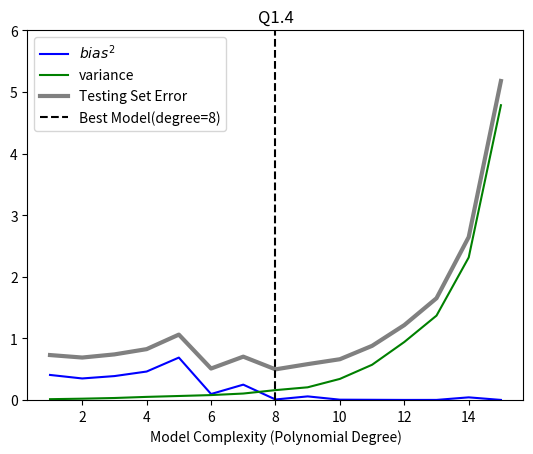

Source code (Python):
import numpy as np
import math
import matplotlib.pyplot as plt
from collections import defaultdict

np.random.seed(123)

x_grid = np.linspace(0, 10, 100)

def true_fn(x):
    noises = np.random.normal(loc=0, scale=0.3**0.5, size=len(x))
    return np.array([ele+math.sin(1.5*ele) for ele in x])+noises

def fx(x):
    return np.array([ele+math.sin(1.5*ele) for ele in x])

# [redacted]
# Q 1-2.
sample_num=20
# Sample data & sort
xs = np.random.rand(20)*10
xs.sort()
plt.plot(x_grid, fx(x_grid), label='f(x)', color='red')
plt.scatter(xs, true_fn(xs), label='y')
plt.title("Q1.2")
plt.legend()
plt.savefig("Q1_2.png")
plt.clf()
# Q 1-3.
degrees = [1, 3, 10]
colors = ['orange', 'royalblue', 'darkgreen']
theta = {}
fit = {}
plt.plot(x_grid, fx(x_grid), label='f(x)', color='red')
plt.scatter(xs, true_fn(xs), label='y')
for ii, degree in enumerate(degrees):
    # Note: we should get an overconditioned warning for degree 10 because of extreme overfitting
    theta[degree] = np.polyfit(xs, true_fn(xs), degree)
    fit[degree] = np.polyval(theta[degree], x_grid)
    plt.plot(x_grid, fit[degree], colors[ii], label=f"Degree={degree}")
plt.legend()
plt.ylim(0, 10)
plt.title("Q1.3")
plt.savefig("Q1_3.png")

# Q - 1.4
np.random.seed(42)
size_per_dataset = 50
n_datasets = 100
max_poly_degree = 15  # Maximum model complexity
model_poly_degrees = range(1, max_poly_degree + 1)

n_train = 40

# Create training/testing inputs
x = np.linspace(0, 10, size_per_dataset)
x = np.random.permutation(x)
x_train = x[:n_train]
x_test = x[n_train:]

# logging variables
theta_hat = defaultdict(list)

pred_train = defaultdict(list)
pred_test = defaultdict(list)

train_errors = defaultdict(list)
test_errors = defaultdict(list)

def error_function(pred, label):
    return (label-pred)**2

# Loop over datasets
for dataset in range(n_datasets):

    # Simulate training/testing targets
    y_train = true_fn(x_train)
    y_test = true_fn(x_test)
    # Loop over model complexities
    for degree in model_poly_degrees:
        # Train model
        tmp_theta_hat = np.polyfit(x_train, y_train, degree)

        # Make predictions on train set
        tmp_pred_train = np.polyval(tmp_theta_hat, x_train)
        pred_train[degree].append(tmp_pred_train)

        # Test predictions
        tmp_pred_test = np.polyval(tmp_theta_hat, x_test)
        pred_test[degree].append(tmp_pred_test)

        # Mean Squared Error for train and test sets
        train_errors[degree].append(np.mean(error_function(tmp_pred_train, y_train)))
        test_errors[degree].append(np.mean(error_function(tmp_pred_test, y_test)))


def calculate_estimator_bias_squared(pred_test):
    pred_test = np.array(pred_test)
    average_model_prediction = pred_test.mean(0)  # E[g(x)]

    # (E[g(x)] - f(x))^2, averaged across all trials
    return np.mean((average_model_prediction - fx(x_test)) ** 2)


def calculate_estimator_variance(pred_test):
    pred_test = np.array(pred_test)
    average_model_prediction = pred_test.mean(0)  # E[g(x)]

    # (g(x) - E[g(x)])^2, averaged across all trials
    return np.mean((pred_test - average_model_prediction) ** 2)


complexity_train_error = []
complexity_test_error = []
bias_squared = []
variance = []
for degree in model_poly_degrees:
    complexity_train_error.append(np.mean(train_errors[degree]))
    complexity_test_error.append(np.mean(test_errors[degree]))
    bias_squared.append(calculate_estimator_bias_squared(pred_test[degree]))
    variance.append(calculate_estimator_variance(pred_test[degree]))

best_model_degree = model_poly_degrees[np.argmin(complexity_test_error)]

plt.clf()

# Visualizations
ERROR_COLOR='grey'
## Plot Bias^2 + variance
plt.plot(model_poly_degrees, bias_squared, color='blue', label='$bias^2$')
plt.plot(model_poly_degrees, variance, color='green', label='variance')
plt.plot(model_poly_degrees, complexity_test_error, label='Testing Set Error', linewidth=3, color=ERROR_COLOR)
plt.axvline(best_model_degree, linestyle='--', color='black', label=f'Best Model(degree={best_model_degree})')

plt.xlabel('Model Complexity (Polynomial Degree)')
plt.ylim([0, 6]);  
plt.legend()
plt.title('Q1.4')
plt.savefig("Q1_4.png")

# Q1.5
# we have to make l2norm polyfit
def polyfit_with_l2(x, y, deg, alpha=0.0):
    # XTX+alphaI (beta) = XTY
    X = np.vander(x, deg+1) # (Sample, deg+1)
    left = X.T@X+alpha*np.eye(X.shape[1]) # (deg+1, deg+1)
    right = X.T@y # (deg+1, )
    return np.linalg.solve(left, right)
# Solve with l2norm
preds_test_with_10 = []
test_errors_with_10 = []

for dataset in range(n_datasets):

    # Simulate training/testing targets
    y_train = true_fn(x_train)
    y_test = true_fn(x_test)
    
    # degree => only 10
    # Loop over model complexities
    tmp_theta_hat = polyfit_with_l2(x_train, y_train, 10, alpha=1.0)

    # Test predictions
    tmp_pred_test = np.polyval(tmp_theta_hat, x_test)
    preds_test_with_10.append(tmp_pred_test)

    test_errors_with_10.append(np.mean(error_function(tmp_pred_test, y_test)))
    
complexity_test_error_with_10 = np.mean(test_errors_with_10)
bias_squared_with_10 = calculate_estimator_bias_squared(preds_test_with_10)
variance_with_10 = calculate_estimator_variance(preds_test_with_10)

print(f"BIAS SQUARED : Without Norm {bias_squared[10]}, With Norm {bias_squared_with_10}")
print(f"Variance  : Without Norm {variance[10]}, With Norm {variance_with_10}")
print(f"MSE  : Without Norm {complexity_test_error[10]}, With Norm {complexity_test_error_with_10}")